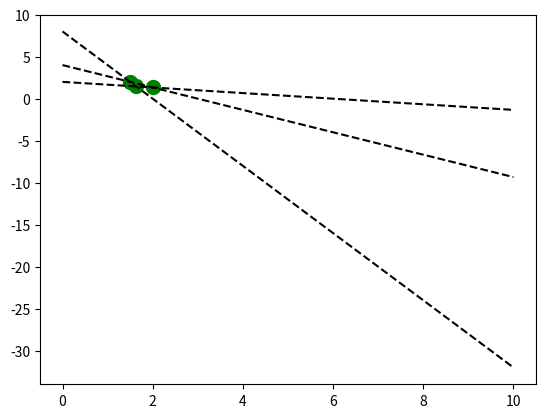

Here is the Python script that generated this plot:
import numpy as np
from matplotlib import pyplot as plt
from sympy.solvers import solve
from sympy import Symbol

# (a) x1 + 3x2 <= 6
#     x2 <= (6 - x1) / 3
def a(x):
    return (6 - x) / 3


# (b) 4x1 + 3x2 <= 12
#     x2 <= (12 - 4x1) / 3
def b(x):
    return (12 - 4 * x) / 3


# (c) 4x1 + x2 <= 8
#     x2 <= 8 - 4x1
def c(x):
    return 8 - 4 * x


x = Symbol('x')
x1, = solve(a(x) - b(x))
x2, = solve(a(x) - c(x))
x3, = solve(b(x) - c(x))

y1 = a(x1)
y2 = a(x2)
y3 = b(x3)

plt.plot(x1, a(x1), 'go', markersize=10)
plt.plot(x2, a(x2), 'go', markersize=10)
plt.plot(x3, b(x3), 'go', markersize=10)

plt.fill([x1, x2, x3, x1],[y1, y2, y3, y1],'red',alpha=0.5)

xr = np.linspace(0, 10, 100)
y1r = a(xr)
y2r = b(xr)
y3r = c(xr)

plt.plot(xr, y1r, 'k--')
plt.plot(xr, y2r, 'k--')
plt.plot(xr, y3r, 'k--')

# plt.xlim(0.5, 7)
# plt.ylim(2, 8)

plt.show()
